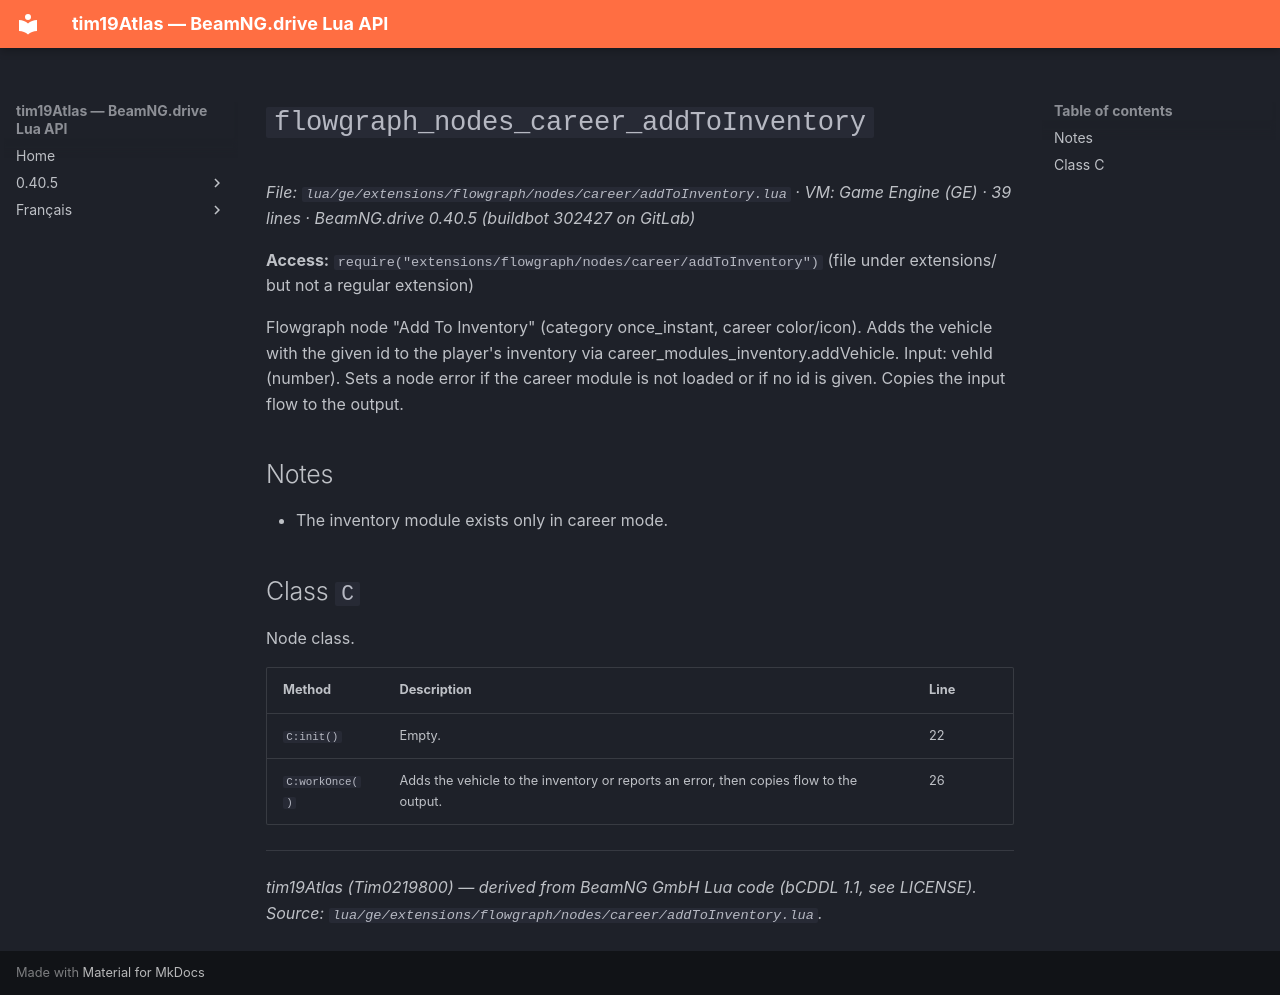

repository: Tim0219800/beamng-lua-atlas · page: 0.40.5/ge/extensions/flowgraph/nodes/career/addToInventory.html · generator: mkdocs

# `flowgraph_nodes_career_addToInventory`

*File: `lua/ge/extensions/flowgraph/nodes/career/addToInventory.lua` · VM: Game Engine (GE) · 39 lines · BeamNG.drive 0.40.5 (buildbot 302427 on GitLab)*

**Access:** `require("extensions/flowgraph/nodes/career/addToInventory")` (file under extensions/ but not a regular extension)

Flowgraph node "Add To Inventory" (category once_instant, career color/icon). Adds the vehicle with the given id to the player's inventory via career_modules_inventory.addVehicle. Input: vehId (number). Sets a node error if the career module is not loaded or if no id is given. Copies the input flow to the output.

## Notes

- The inventory module exists only in career mode.

## Class `C`

Node class.

| Method | Description | Line |
|---|---|---|
| `C:init()` | Empty. | 22 |
| `C:workOnce()` | Adds the vehicle to the inventory or reports an error, then copies flow to the output. | 26 |

---
*tim19Atlas (Tim0219800) — derived from BeamNG GmbH Lua code (bCDDL 1.1, see LICENSE). Source: `lua/ge/extensions/flowgraph/nodes/career/addToInventory.lua`.*
